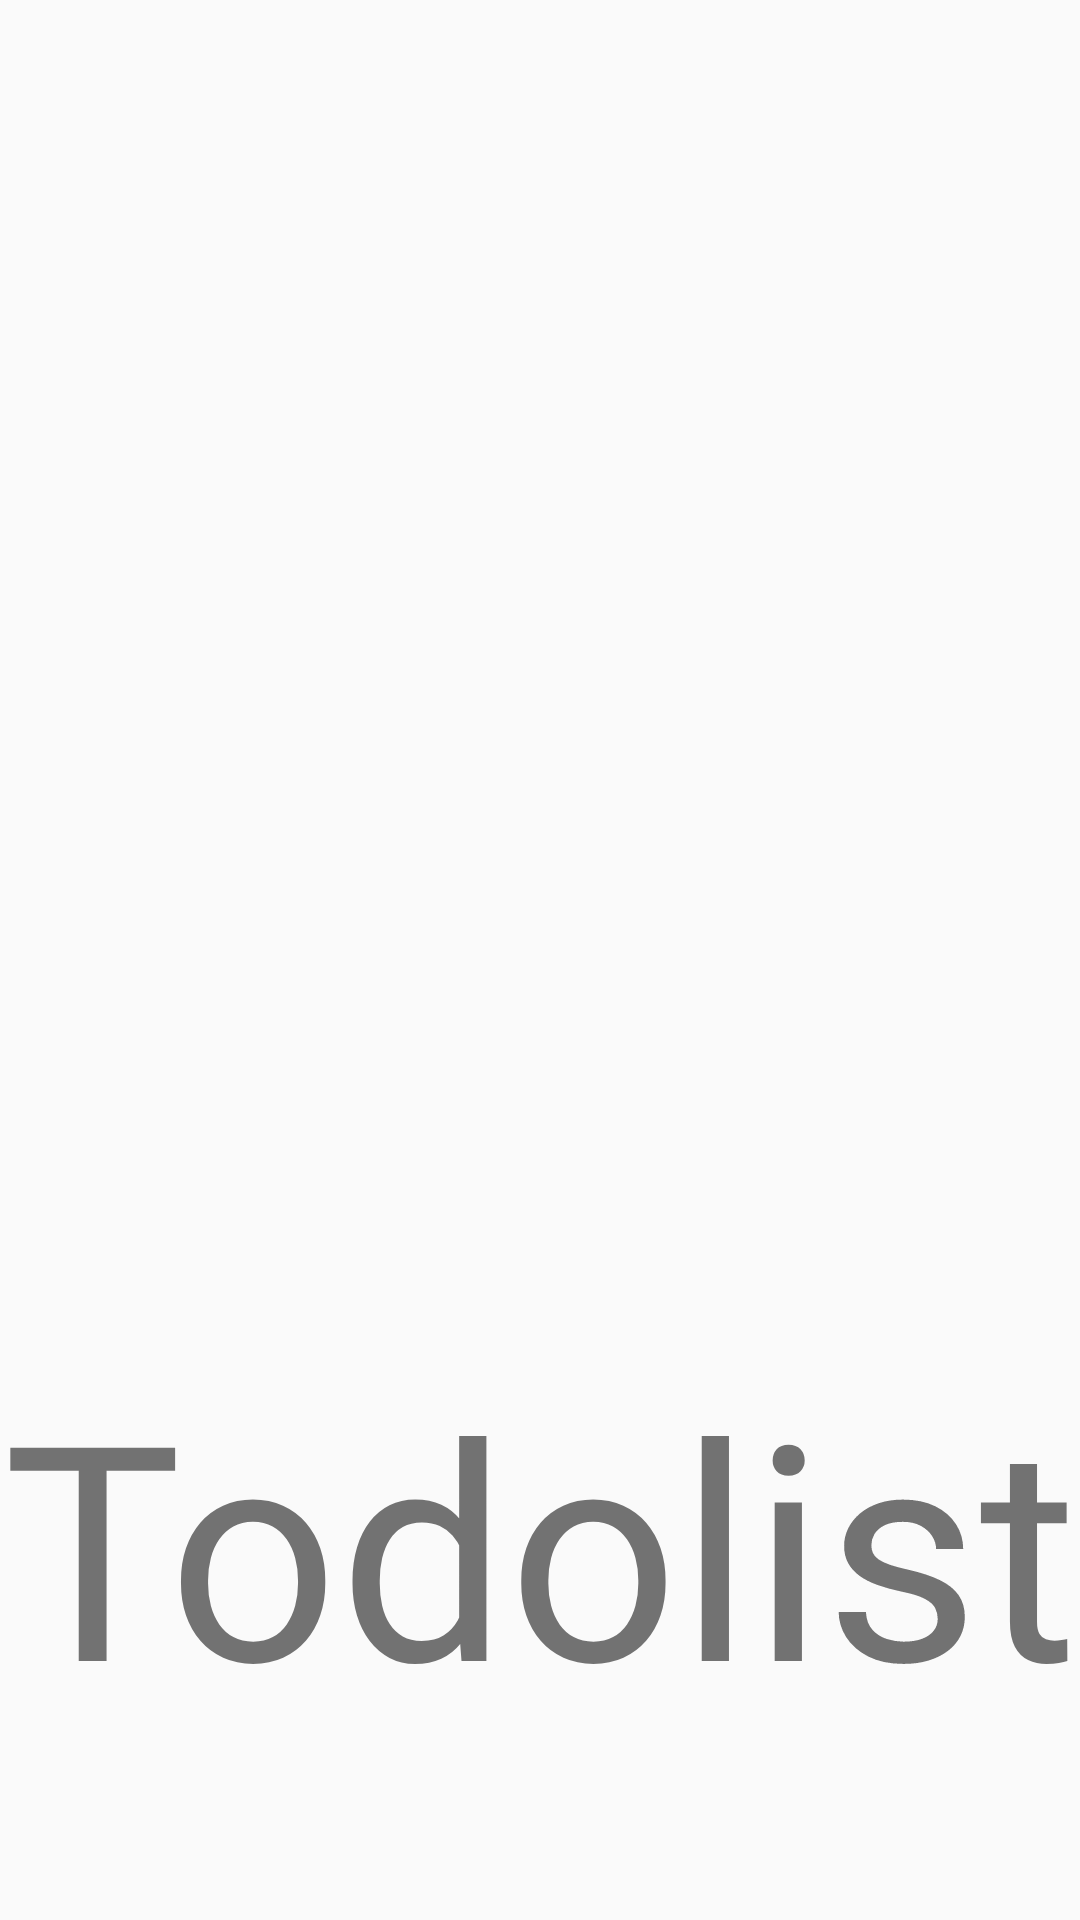

Reconstruct the res/layout file that produces this screen, plus the resources it refers to.
<!-- AndroidManifest.xml: application theme AppTheme -->
<!-- res/layout/splash_activty.xml -->
<?xml version="1.0" encoding="utf-8"?>
<androidx.constraintlayout.widget.ConstraintLayout
    xmlns:android="http://schemas.android.com/apk/res/android"
    xmlns:app="http://schemas.android.com/apk/res-auto"
    xmlns:tools="http://schemas.android.com/tools"
    android:layout_width="match_parent"
    android:layout_height="match_parent">

    <ImageView
        android:id="@+id/imageView2"
        android:layout_width="200dp"
        android:layout_height="200dp"
        app:layout_constraintBottom_toBottomOf="parent"
        app:layout_constraintEnd_toEndOf="parent"
        app:layout_constraintStart_toStartOf="parent"
        app:layout_constraintTop_toTopOf="parent"
        app:srcCompat="@drawable/ic_android_black_24dp" />

    <TextView
        android:id="@+id/textView"
        android:layout_width="wrap_content"
        android:layout_height="wrap_content"
        android:layout_marginTop="28dp"

        android:text="@string/app_name"
        android:textSize="100dp"
        app:layout_constraintEnd_toEndOf="@+id/imageView2"
        app:layout_constraintStart_toStartOf="@+id/imageView2"
        app:layout_constraintTop_toBottomOf="@+id/imageView2" />
</androidx.constraintlayout.widget.ConstraintLayout>
<!-- resources referenced by this layout -->
<resources>
  <string name="app_name">Todolist</string>
  <style name="AppTheme" parent="Theme.AppCompat.Light.DarkActionBar">
          
          <item name="colorPrimary">@color/colorPrimary</item>
          <item name="colorPrimaryDark">@color/colorPrimaryDark</item>
          <item name="colorAccent">@color/colorAccent</item>
      </style>
  <!-- not gathered from this repository: default colours our renderer supplied (Android Studio template values) -->
  <color name="colorPrimary">#FF6200EE</color>
  <color name="colorPrimaryDark">#FF3700B3</color>
  <color name="colorAccent">#FF03DAC5</color>
</resources>
